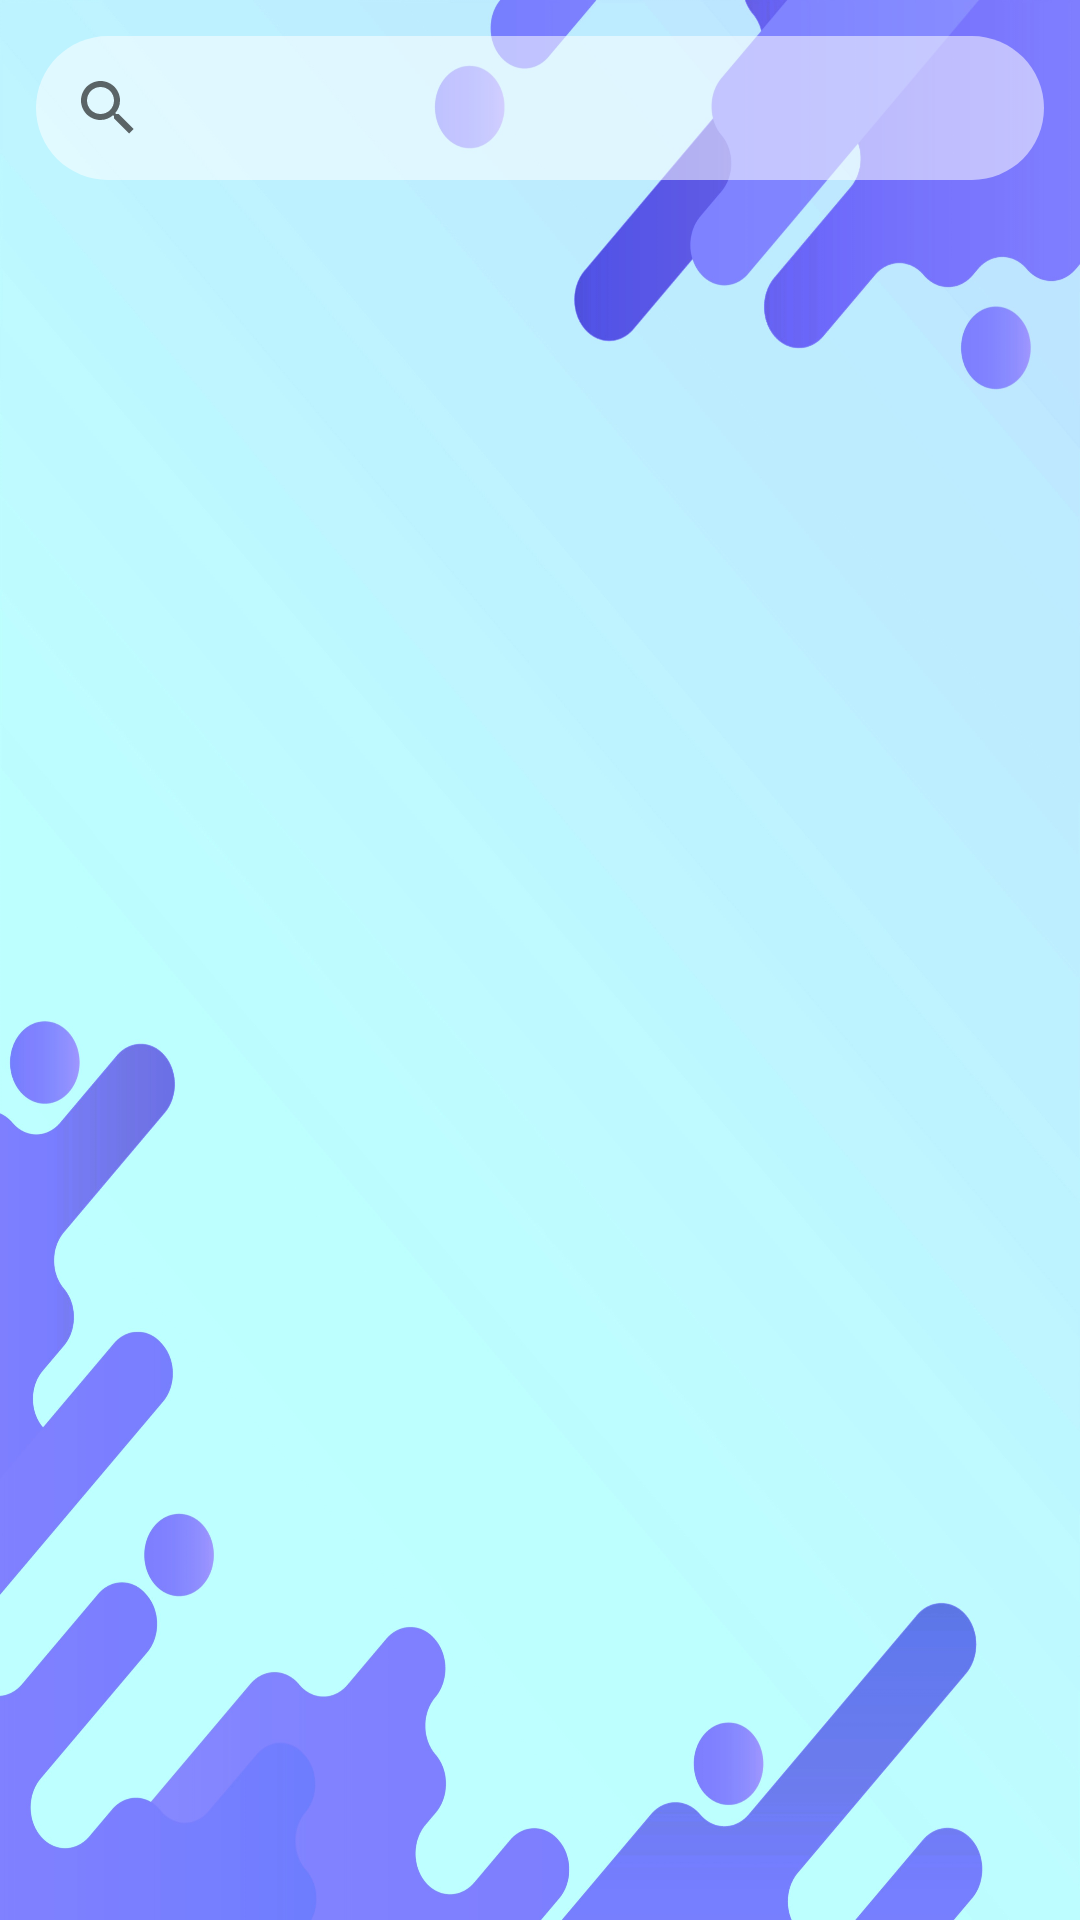

Layout XML and referenced resources for this Android screen:
<!-- AndroidManifest.xml: application theme Theme.MyFInances -->
<!-- res/layout/activity_show_shopping_lists.xml -->
<LinearLayout xmlns:android="http://schemas.android.com/apk/res/android"
    android:id="@+id/root"
    android:orientation="vertical"
    android:layout_width="match_parent"
    android:layout_height="match_parent"
    android:padding="12dp"
    android:background="@drawable/login_background">

    <SearchView
        android:id="@+id/searchView"
        android:layout_width="match_parent"
        android:layout_height="wrap_content"
        android:queryHint="Search shopping lists..."
        android:background="@drawable/rounded_background"/>

    <ScrollView
        android:layout_width="match_parent"
        android:layout_height="match_parent"
        android:layout_marginTop="12dp">

        <LinearLayout
            android:id="@+id/shoppingListsLayout"
            android:orientation="vertical"
            android:layout_width="match_parent"
            android:layout_height="wrap_content" />
    </ScrollView>
</LinearLayout>
<!-- resources referenced by this layout -->
<resources>
  <!-- drawable login_background: jpg bitmap (drawable, 404691 bytes) -->
  <!-- drawable rounded_background (drawable) -->
  <?xml version="1.0" encoding="utf-8"?>
  <shape xmlns:android="http://schemas.android.com/apk/res/android"
      android:shape="rectangle">
      <solid android:color="#88FFFFFF" />
      <corners android:radius="24dp" />
  </shape>
  <style name="Theme.MyFInances" parent="Base.Theme.MyFInances" />
  <style name="Base.Theme.MyFInances" parent="Theme.AppCompat.Light.NoActionBar">
          
          
      </style>
</resources>
